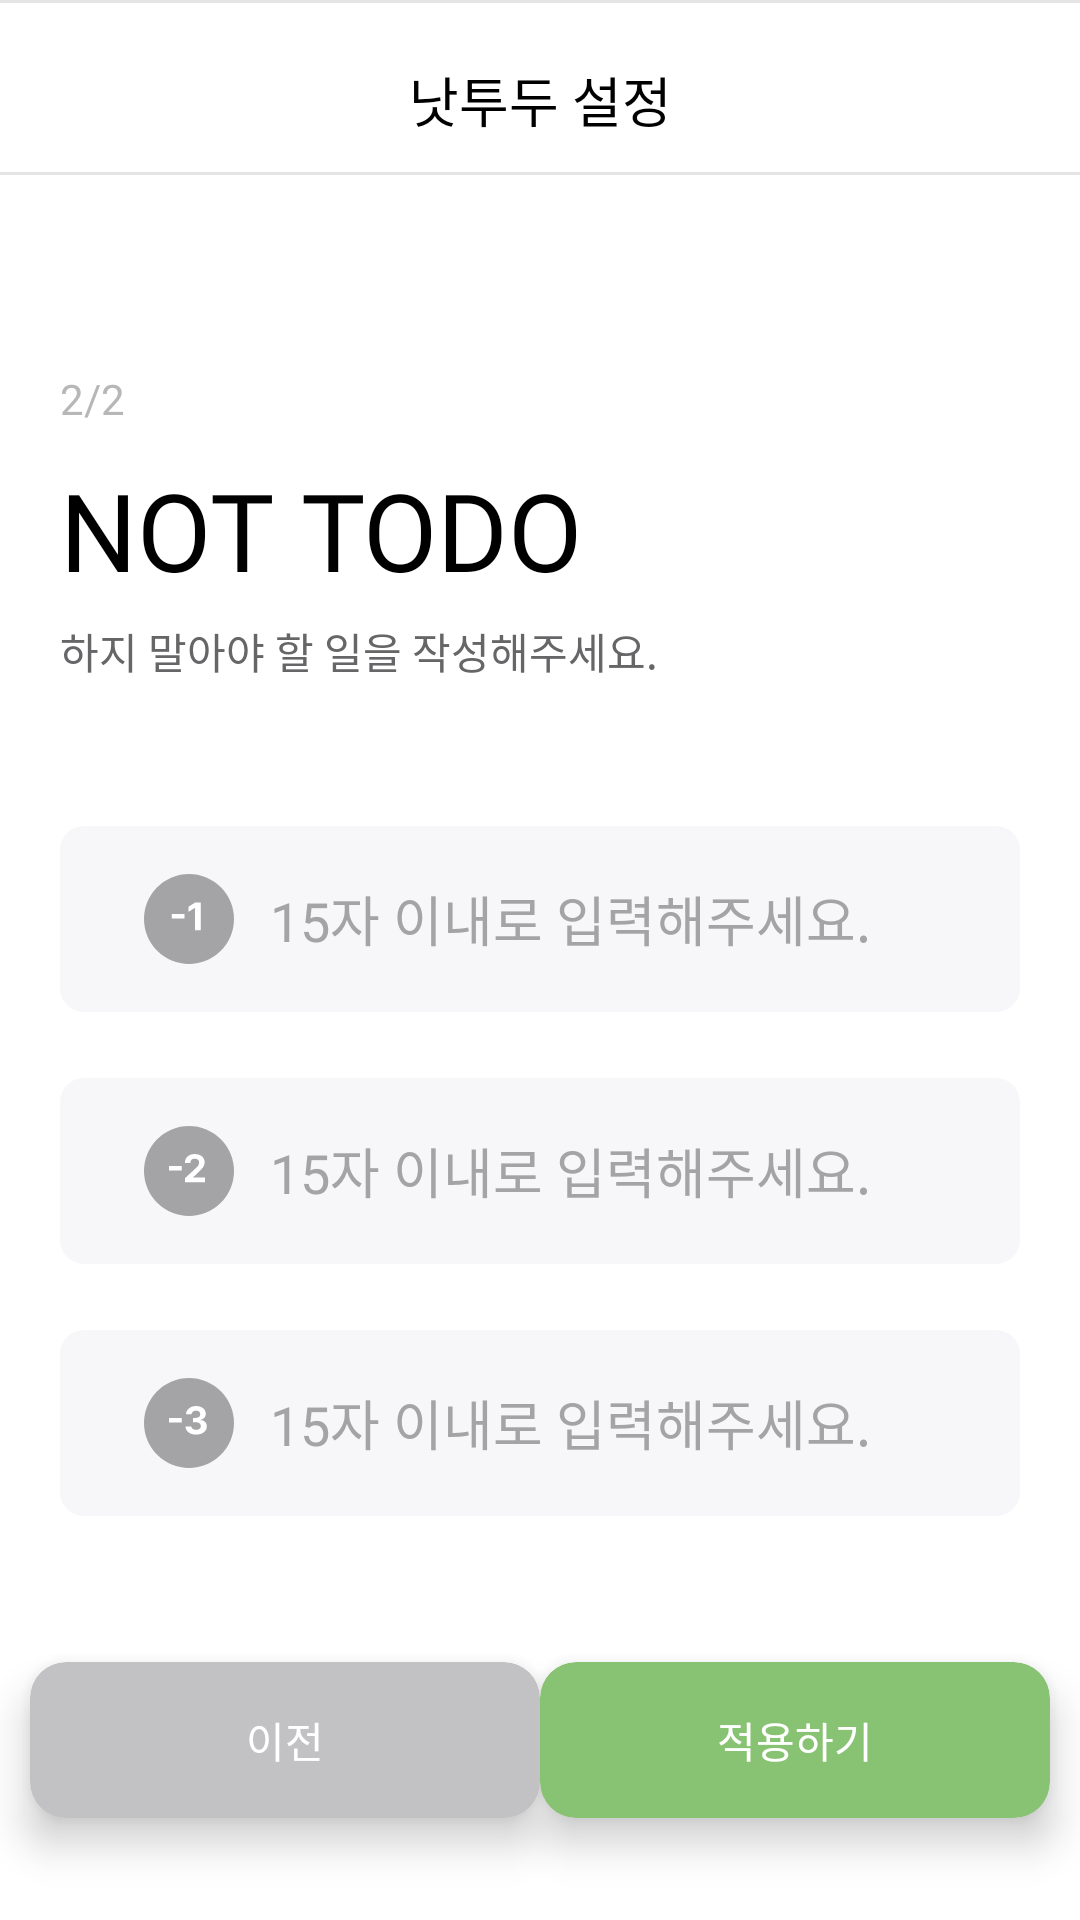

Android layout source for this screen:
<!-- AndroidManifest.xml: application theme Theme.ToNotTODO -->
<!-- res/layout/fragment_add_not_todo.xml -->
<?xml version="1.0" encoding="utf-8"?>
<androidx.constraintlayout.widget.ConstraintLayout xmlns:android="http://schemas.android.com/apk/res/android"
    xmlns:app="http://schemas.android.com/apk/res-auto"
    xmlns:tools="http://schemas.android.com/tools"
    android:layout_width="match_parent"
    android:layout_height="match_parent"
    android:background="@color/white"
    tools:context=".GoalDetailFragment">

    <androidx.constraintlayout.widget.ConstraintLayout
        android:id="@+id/cl_add_not_todo_top_app_bar"
        android:layout_width="match_parent"
        android:layout_height="wrap_content"
        android:background="@drawable/bg_top_app_bar"
        app:layout_constraintStart_toStartOf="parent"
        app:layout_constraintTop_toTopOf="parent">

        <TextView
            android:id="@+id/tv_add_not_todo_top_app_bar"
            android:layout_width="wrap_content"
            android:layout_height="wrap_content"
            android:paddingTop="20dp"
            android:paddingBottom="12dp"
            android:text="낫투두 설정"
            android:textSize="18sp"
            android:textColor="@color/black"
            android:fontFamily="@font/pretendard_600"
            app:layout_constraintEnd_toEndOf="parent"
            app:layout_constraintStart_toStartOf="parent"
            app:layout_constraintTop_toTopOf="parent" />

    </androidx.constraintlayout.widget.ConstraintLayout>

    <TextView
        android:id="@+id/tv_add_not_todo_page_number"
        android:layout_width="wrap_content"
        android:layout_height="wrap_content"
        android:layout_marginLeft="20dp"
        android:layout_marginTop="65dp"
        android:text="2/2"
        android:textSize="14sp"
        android:textColor="@color/gray_light"
        android:fontFamily="@font/pretendard_700"
        app:layout_constraintStart_toStartOf="parent"
        app:layout_constraintTop_toBottomOf="@id/cl_add_not_todo_top_app_bar" />

    <TextView
        android:id="@+id/tv_add_not_todo_title"
        android:layout_width="wrap_content"
        android:layout_height="wrap_content"
        android:layout_marginLeft="20dp"
        android:layout_marginTop="10dp"
        android:text="NOT TODO"
        android:textSize="36sp"
        android:textColor="@color/black"
        android:fontFamily="@font/jua_regular"
        app:layout_constraintStart_toStartOf="parent"
        app:layout_constraintTop_toBottomOf="@id/tv_add_not_todo_page_number" />

    <TextView
        android:id="@+id/tv_add_not_todo_subtitle"
        android:layout_width="wrap_content"
        android:layout_height="wrap_content"
        android:layout_marginLeft="20dp"
        android:layout_marginTop="6dp"
        android:text="하지 말아야 할 일을 작성해주세요."
        android:textSize="14sp"
        android:textColor="@color/gray_700"
        android:fontFamily="@font/pretendard_700"
        app:layout_constraintStart_toStartOf="parent"
        app:layout_constraintTop_toBottomOf="@id/tv_add_not_todo_title" />

    <androidx.constraintlayout.widget.ConstraintLayout
        android:id="@+id/cl_first_not_todo"
        android:layout_width="match_parent"
        android:layout_height="62dp"
        android:layout_marginHorizontal="20dp"
        android:layout_marginTop="48dp"
        android:background="@drawable/selector_not_todo_background"
        app:layout_constraintTop_toBottomOf="@id/tv_add_not_todo_subtitle">

        <ImageView
            android:id="@+id/iv_first_not_todo_number"
            android:layout_width="30dp"
            android:layout_height="30dp"
            android:layout_marginStart="28dp"
            android:src="@drawable/ic_number_one_gray"
            app:layout_constraintBottom_toBottomOf="parent"
            app:layout_constraintStart_toStartOf="parent"
            app:layout_constraintTop_toTopOf="parent" />

        <EditText
            android:id="@+id/et_first_not_todo"
            android:layout_width="match_parent"
            android:layout_height="40dp"
            android:layout_marginStart="70dp"
            android:layout_marginEnd="28dp"
            android:background="@null"
            android:textCursorDrawable="@drawable/custom_cursor_gray"
            android:textColor="@color/gray_700"
            android:fontFamily="@font/pretendard_700"
            android:hint="15자 이내로 입력해주세요."
            android:textColorHint="@color/gray_500"
            android:maxLength="15"
            app:layout_constraintBottom_toBottomOf="@id/cl_first_not_todo"
            app:layout_constraintEnd_toEndOf="parent"
            app:layout_constraintStart_toStartOf="parent"
            app:layout_constraintTop_toTopOf="@id/cl_first_not_todo" />

    </androidx.constraintlayout.widget.ConstraintLayout>

    <androidx.constraintlayout.widget.ConstraintLayout
        android:id="@+id/cl_second_not_todo"
        android:layout_width="match_parent"
        android:layout_height="62dp"
        android:layout_marginHorizontal="20dp"
        android:layout_marginTop="22dp"
        android:background="@drawable/selector_not_todo_background"
        app:layout_constraintTop_toBottomOf="@id/cl_first_not_todo">

        <ImageView
            android:id="@+id/iv_second_not_todo_number"
            android:layout_width="30dp"
            android:layout_height="30dp"
            android:layout_marginStart="28dp"
            android:src="@drawable/ic_number_two_gray"
            app:layout_constraintBottom_toBottomOf="parent"
            app:layout_constraintStart_toStartOf="parent"
            app:layout_constraintTop_toTopOf="parent" />

        <EditText
            android:id="@+id/et_second_not_todo"
            android:layout_width="match_parent"
            android:layout_height="40dp"
            android:layout_marginStart="70dp"
            android:layout_marginEnd="28dp"
            android:background="@null"
            android:textCursorDrawable="@drawable/custom_cursor_gray"
            android:textColor="@color/gray_700"
            android:fontFamily="@font/pretendard_700"
            android:hint="15자 이내로 입력해주세요."
            android:textColorHint="@color/gray_500"
            android:maxLength="15"
            app:layout_constraintBottom_toBottomOf="@id/cl_second_not_todo"
            app:layout_constraintEnd_toEndOf="parent"
            app:layout_constraintStart_toStartOf="parent"
            app:layout_constraintTop_toTopOf="@id/cl_second_not_todo" />

    </androidx.constraintlayout.widget.ConstraintLayout>

    <androidx.constraintlayout.widget.ConstraintLayout
        android:id="@+id/cl_third_not_todo"
        android:layout_width="match_parent"
        android:layout_height="62dp"
        android:layout_marginHorizontal="20dp"
        android:layout_marginTop="22dp"
        android:background="@drawable/selector_not_todo_background"
        app:layout_constraintTop_toBottomOf="@id/cl_second_not_todo">

        <ImageView
            android:id="@+id/iv_third_not_todo_number"
            android:layout_width="30dp"
            android:layout_height="30dp"
            android:layout_marginStart="28dp"
            android:src="@drawable/ic_number_three_gray"
            app:layout_constraintBottom_toBottomOf="parent"
            app:layout_constraintStart_toStartOf="parent"
            app:layout_constraintTop_toTopOf="parent" />

        <EditText
            android:id="@+id/et_third_not_todo"
            android:layout_width="match_parent"
            android:layout_height="40dp"
            android:layout_marginStart="70dp"
            android:layout_marginEnd="28dp"
            android:background="@null"
            android:textCursorDrawable="@drawable/custom_cursor_gray"
            android:textColor="@color/gray_700"
            android:fontFamily="@font/pretendard_700"
            android:hint="15자 이내로 입력해주세요."
            android:textColorHint="@color/gray_500"
            android:maxLength="15"
            app:layout_constraintBottom_toBottomOf="@id/cl_third_not_todo"
            app:layout_constraintEnd_toEndOf="parent"
            app:layout_constraintStart_toStartOf="parent"
            app:layout_constraintTop_toTopOf="@id/cl_third_not_todo" />

    </androidx.constraintlayout.widget.ConstraintLayout>

    <androidx.cardview.widget.CardView
        android:id="@+id/cd_btn_previous"
        android:layout_width="170dp"
        android:layout_height="52dp"
        android:layout_marginStart="12dp"
        android:layout_marginBottom="34dp"
        app:cardElevation="8dp"
        app:cardBackgroundColor="@color/neutral"
        app:cardCornerRadius="12dp"
        app:layout_constraintBottom_toBottomOf="parent"
        app:layout_constraintEnd_toStartOf="@id/cd_btn_apply"
        app:layout_constraintStart_toStartOf="parent">

        <TextView
            android:id="@+id/tv_btn_previous"
            android:layout_width="match_parent"
            android:layout_height="match_parent"
            android:gravity="center"
            android:text="이전"
            android:textAlignment="center"
            android:textSize="14sp"
            android:textColor="@color/white"
            android:fontFamily="@font/pretendard_700" />

    </androidx.cardview.widget.CardView>

    <androidx.cardview.widget.CardView
        android:id="@+id/cd_btn_apply"
        android:layout_width="170dp"
        android:layout_height="52dp"
        android:layout_marginEnd="12dp"
        android:layout_marginBottom="34dp"
        app:cardElevation="8dp"
        app:cardBackgroundColor="@color/main_green"
        app:cardCornerRadius="12dp"
        app:layout_constraintBottom_toBottomOf="parent"
        app:layout_constraintStart_toEndOf="@id/cd_btn_previous"
        app:layout_constraintEnd_toEndOf="parent">

        <TextView
            android:id="@+id/tv_btn_apply"
            android:layout_width="match_parent"
            android:layout_height="match_parent"
            android:gravity="center"
            android:text="적용하기"
            android:textAlignment="center"
            android:textSize="14sp"
            android:textColor="@color/white"
            android:fontFamily="@font/pretendard_700" />

    </androidx.cardview.widget.CardView>

</androidx.constraintlayout.widget.ConstraintLayout>
<!-- resources referenced by this layout -->
<resources>
  <color name="black">#FF000000</color>
  <color name="gray_500">#FFA4A4A6</color>
  <color name="gray_700">#FF666668</color>
  <color name="gray_light">#FFB7B7B7</color>
  <color name="main_green">#FF88C273</color>
  <color name="neutral">#FFC2C2C4</color>
  <color name="white">#FFFFFFFF</color>
  <!-- drawable bg_top_app_bar (drawable) -->
  <?xml version="1.0" encoding="utf-8"?>
  <layer-list xmlns:android="http://schemas.android.com/apk/res/android">
      <item>
          <shape android:shape="rectangle">
              <solid android:color="#E5E5E5"/>
          </shape>
      </item>
      <item android:top="1dp" android:bottom="1dp">
          <shape android:shape="rectangle">
              <solid android:color="#ffffff"/>
          </shape>
      </item>
  </layer-list>
  <!-- drawable custom_cursor_gray (drawable) -->
  <?xml version="1.0" encoding="utf-8"?>
  <shape xmlns:android="http://schemas.android.com/apk/res/android">
      <size android:width="2dp" />
      <solid android:color="@color/gray_500" />
  </shape>
  <!-- drawable ic_number_one_gray (drawable) -->
  <vector xmlns:android="http://schemas.android.com/apk/res/android"
      android:width="32dp"
      android:height="32dp"
      android:viewportWidth="32"
      android:viewportHeight="32">
    <path
        android:pathData="M16,16m-16,0a16,16 0,1 1,32 0a16,16 0,1 1,-32 0"
        android:fillColor="#A4A4A6"/>
    <path
        android:pathData="M14.394,15.851H9.882V14.244H14.394V15.851ZM20.173,20H18.109V12.057H18.054L15.791,13.492V11.66L18.239,10.102H20.173V20Z"
        android:fillColor="#ffffff"/>
  </vector>
  <!-- drawable selector_not_todo_background (drawable) -->
  <?xml version="1.0" encoding="utf-8"?>
  <selector xmlns:android="http://schemas.android.com/apk/res/android">
      <item android:state_selected="true" android:drawable="@drawable/shape_fill_gray_100_8_selected" />
      <item android:drawable="@drawable/shape_fill_gray_100_8" />
  </selector>
  <style name="Theme.ToNotTODO" parent="Base.Theme.ToNotTODO" />
  <!-- drawable shape_fill_gray_100_8_selected (drawable) -->
  <?xml version="1.0" encoding="utf-8"?>
  <shape xmlns:android="http://schemas.android.com/apk/res/android">
      <solid android:color="@color/gray_100" />
      <corners android:radius="8dp" />
      <stroke android:width="2dp" android:color="@color/gray_500" />
  </shape>
  <!-- drawable shape_fill_gray_100_8 (drawable) -->
  <?xml version="1.0" encoding="utf-8"?>
  <shape xmlns:android="http://schemas.android.com/apk/res/android">
      <solid android:color="@color/gray_100" />
  
      <corners android:radius="8dp" />
  </shape>
  <style name="Base.Theme.ToNotTODO" parent="Theme.Material3.DayNight.NoActionBar">
          
          
          <item name="android:statusBarColor">@color/white</item>
          <item name="android:windowIsTranslucent">true</item>
      </style>
  <color name="gray_100">#FFF7F7F9</color>
</resources>
